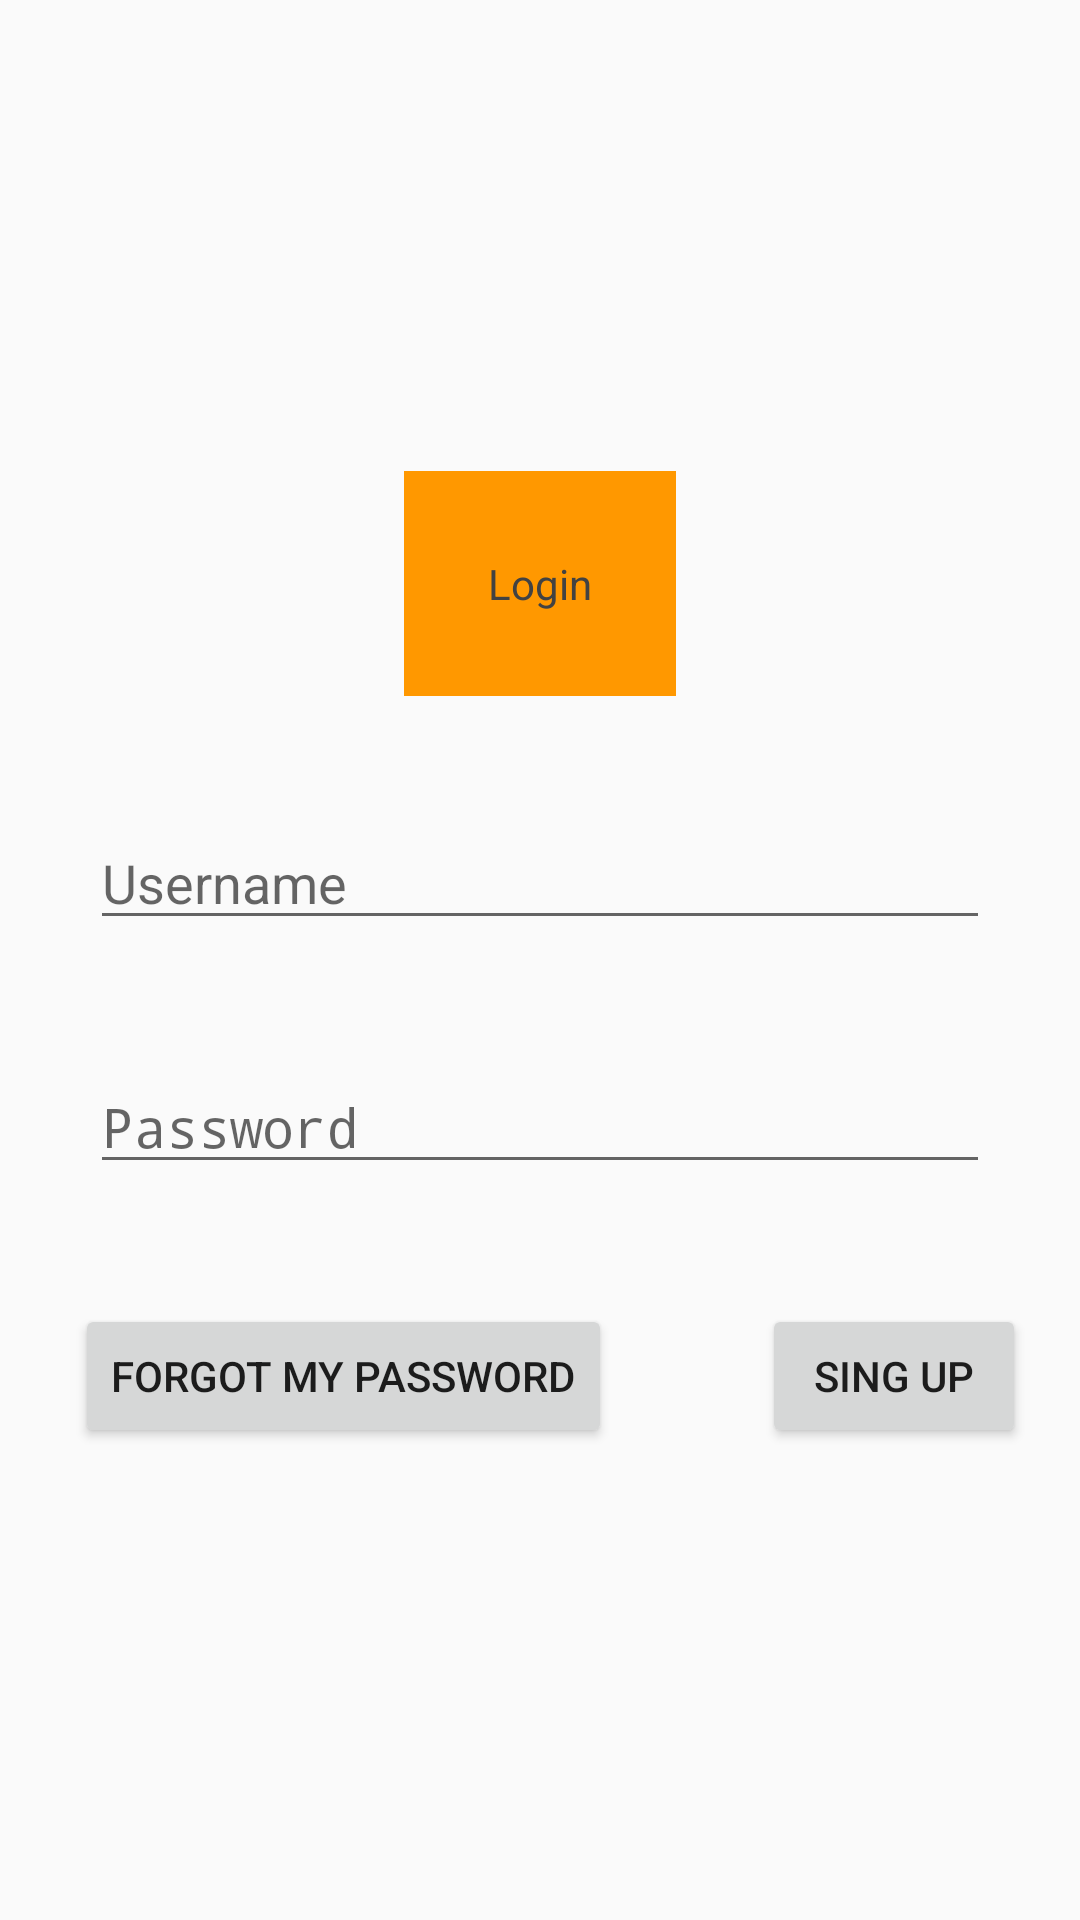

Write the Android layout XML for this screen, with the resource values it uses.
<!-- AndroidManifest.xml: application theme Theme.Luge -->
<!-- res/layout/activity_login.xml -->
<?xml version="1.0" encoding="utf-8"?>
<ScrollView xmlns:android="http://schemas.android.com/apk/res/android"
    xmlns:tools="http://schemas.android.com/tools"
    android:orientation="vertical"
    android:layout_width="match_parent"
    android:layout_height="match_parent"
    tools:context=".Login">

    <LinearLayout
        android:layout_width="match_parent"
        android:layout_height="wrap_content"

        android:layout_gravity="center"
        android:gravity="center"

        android:orientation="vertical"


        tools:context=".Login"
        >

        <TextView
            style="@style/title_login"
            android:layout_width="wrap_content"

            android:layout_height="wrap_content"
            android:text="@string/title_activity_login"
            android:textColor="#424242" />

        <EditText
            android:id="@+id/username"
            style="@style/editText_login"
            android:layout_width="match_parent"
            android:layout_height="wrap_content"
            android:hint="@string/placeholder_1_login"
            android:inputType="text"
            android:autofillHints="username" />

        <EditText
            android:id="@+id/password"
            style="@style/editText_login"
            android:layout_width="match_parent"
            android:layout_height="wrap_content"
            android:hint="@string/placeholder_2_login"
            android:inputType="textPassword"
            android:autofillHints="password"/>

        <LinearLayout
            android:layout_width="match_parent"
            android:layout_height="wrap_content"
            android:orientation="horizontal">

            <Button
                android:layout_width="wrap_content"
                android:layout_height="wrap_content"

                android:text="@string/forgot_password_login"

                android:layout_marginEnd="50dp"
                android:layout_marginStart="25dp"

                />

            <Button
                android:id="@+id/login"
                android:layout_width="wrap_content"
                android:layout_height="wrap_content"
                android:text="@string/create_user_login"/>

        </LinearLayout>

    </LinearLayout>


</ScrollView>
<!-- resources referenced by this layout -->
<resources>
  <string name="create_user_login">Sing Up</string>
  <string name="forgot_password_login">Forgot my Password</string>
  <string name="placeholder_1_login">Username</string>
  <string name="placeholder_2_login">Password</string>
  <string name="title_activity_login">Login</string>
  <style name="editText_login">
  
          <item name="android:layout_marginStart">30dp</item>
          <item name="android:layout_marginEnd">30dp</item>
          <item name="android:layout_marginBottom">40dp</item>
  
      </style>
  <style name="title_login">
  
          <item name="android:layout_marginStart">30dp</item>
          <item name="android:layout_marginEnd">30dp</item>
          <item name="android:layout_marginBottom">40dp</item>
          <item name="android:background">#FF9800</item>
          <item name="android:text">@android:color/white</item>
          <item name="android:padding">28dp</item>
          <item name="android:gravity">center</item>
          <item name="android:textColor">@color/white</item>
  
      </style>
  <style name="Theme.Luge" parent="android:Theme.Material.Light.NoActionBar" />
  <!-- not gathered from this repository: default colours our renderer supplied (Android Studio template values) -->
  <color name="white">#FFFFFFFF</color>
</resources>
